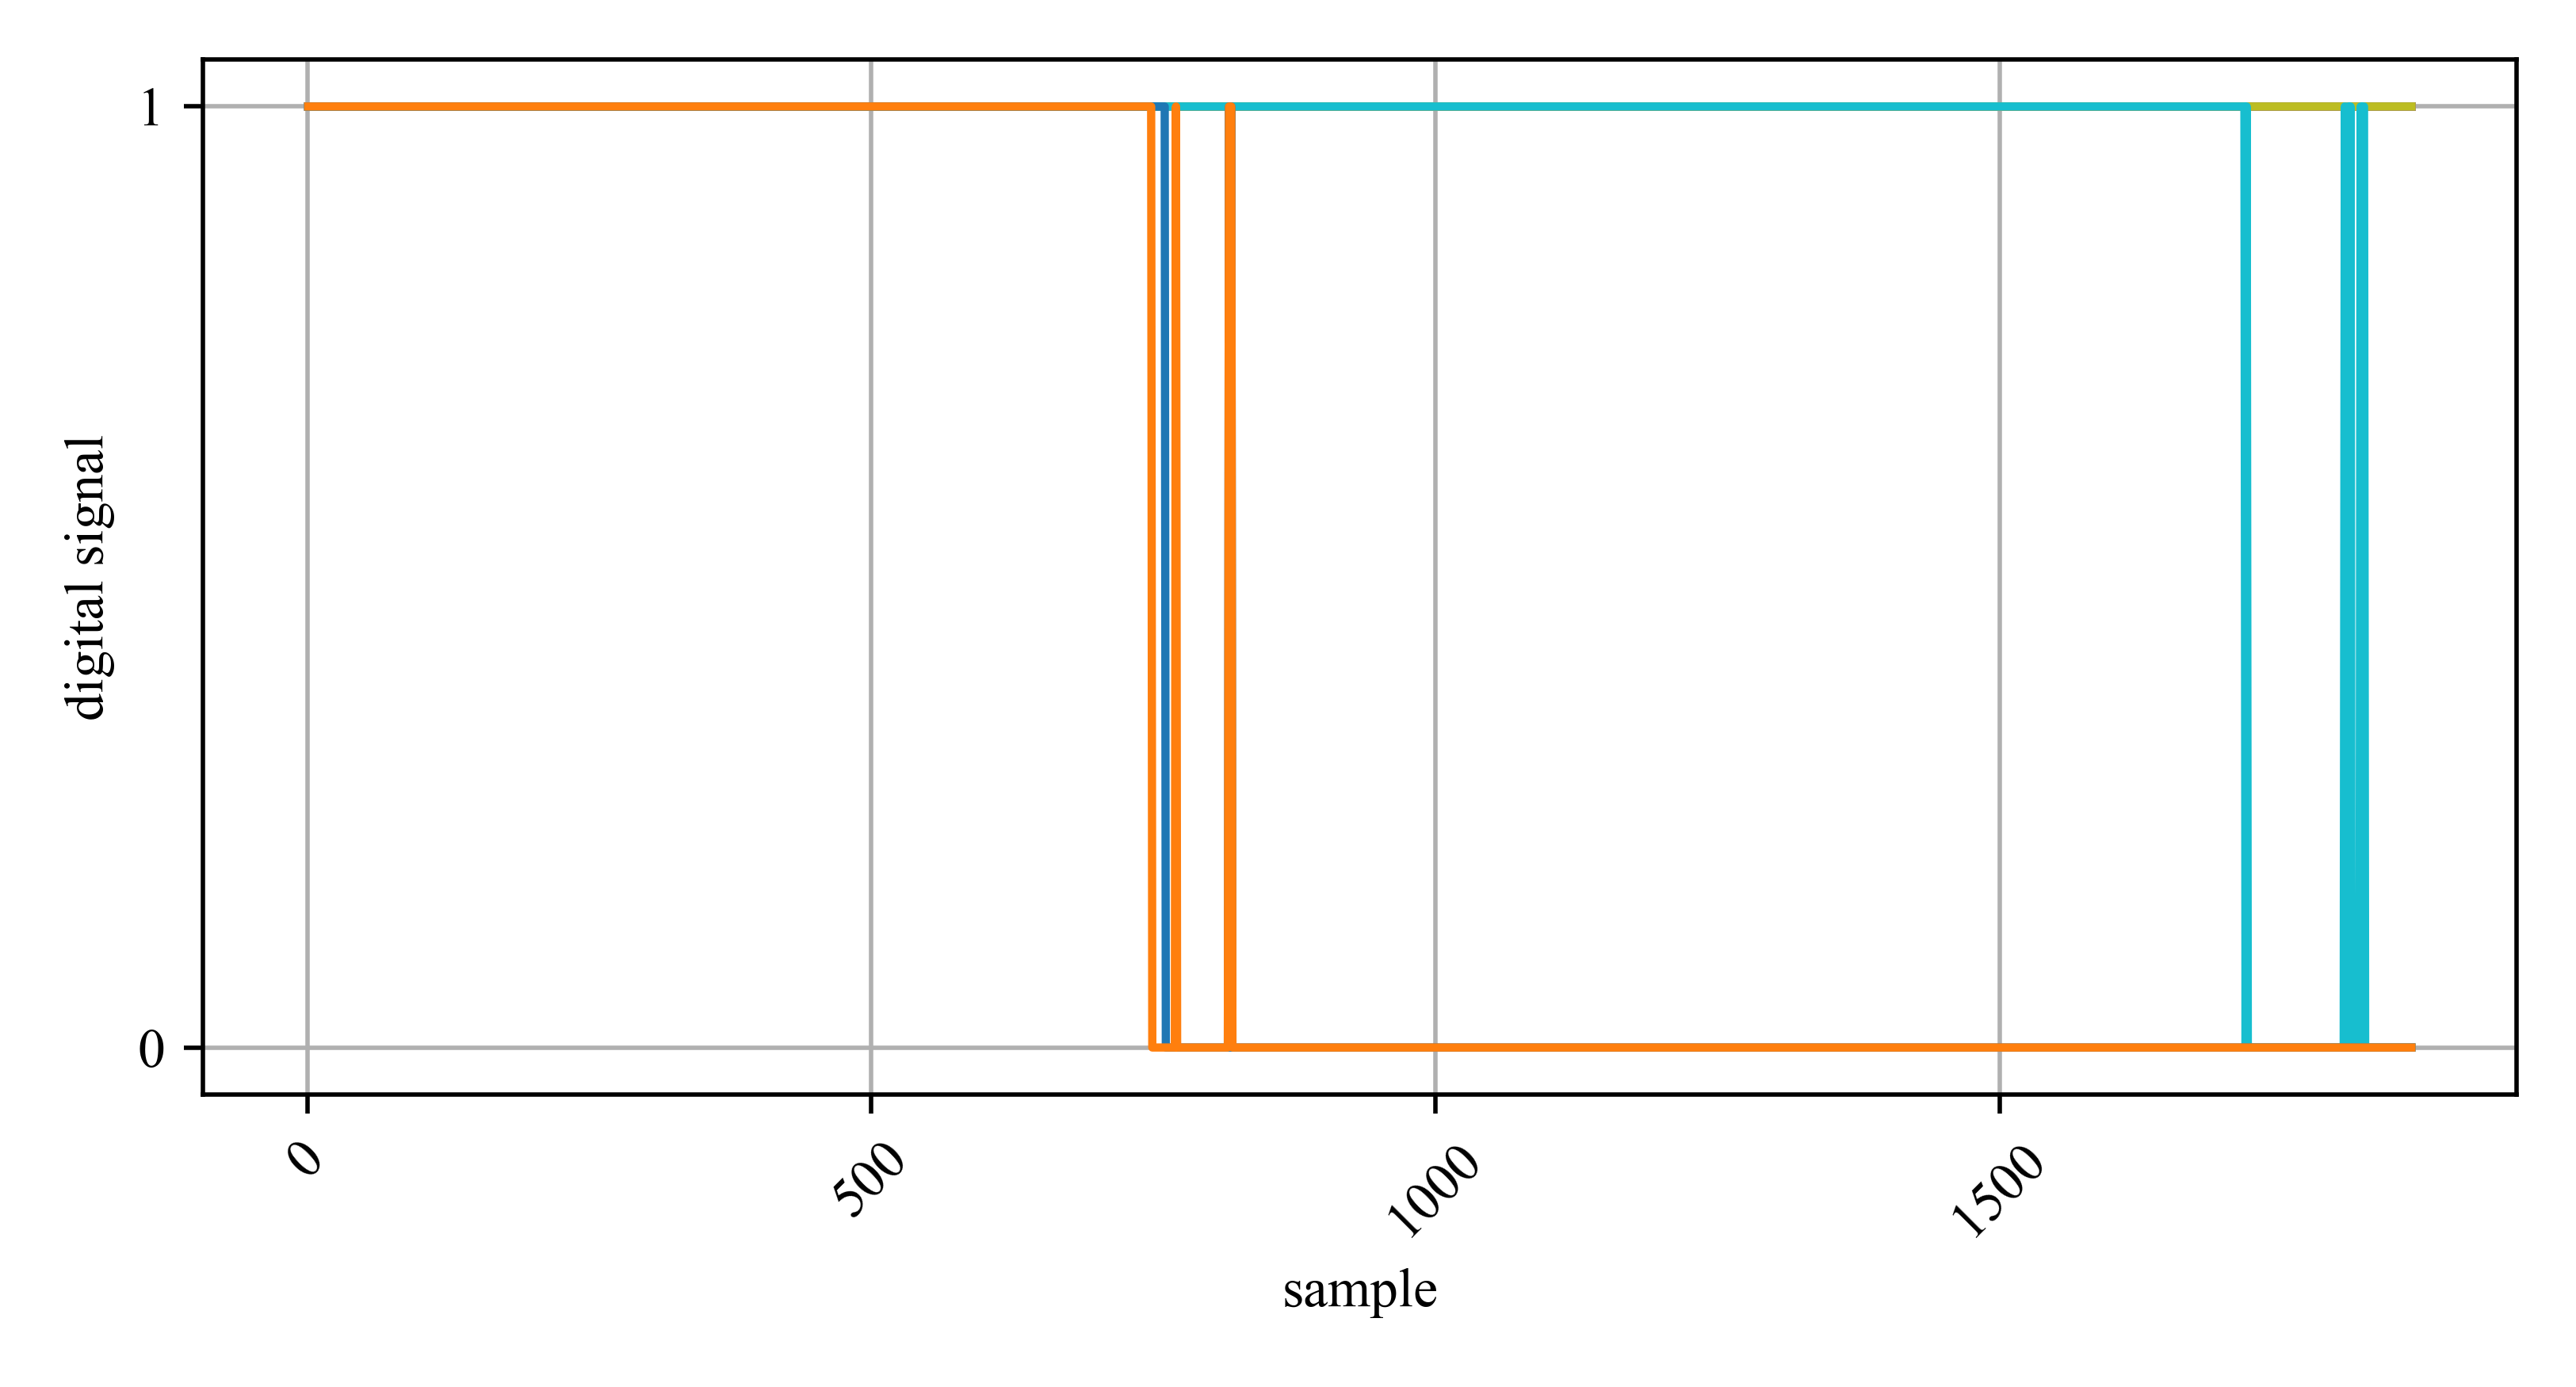

The table this chart was drawn from, first rows:
time, sample, trace 1, trace 2, trace 3, trace 4, trace 5, trace 6, trace 7, trace 8, trace 9, trace 10, trace 11, trace 12
10:15.4, 1, 1, 1, 1, 1, 1, 1, 1, 1, 1, 1, 1, 1
10:15.4, 2, 1, 1, 1, 1, 1, 1, 1, 1, 1, 1, 1, 1
10:15.5, 3, 1, 1, 1, 1, 1, 1, 1, 1, 1, 1, 1, 1
10:15.5, 4, 1, 1, 1, 1, 1, 1, 1, 1, 1, 1, 1, 1
10:15.5, 5, 1, 1, 1, 1, 1, 1, 1, 1, 1, 1, 1, 1
10:15.6, 6, 1, 1, 1, 1, 1, 1, 1, 1, 1, 1, 1, 1
10:15.7, 7, 1, 1, 1, 1, 1, 1, 1, 1, 1, 1, 1, 1
10:15.7, 8, 1, 1, 1, 1, 1, 1, 1, 1, 1, 1, 1, 1
10:15.8, 9, 1, 1, 1, 1, 1, 1, 1, 1, 1, 1, 1, 1
10:15.9, 10, 1, 1, 1, 1, 1, 1, 1, 1, 1, 1, 1, 1
10:15.9, 11, 1, 1, 1, 1, 1, 1, 1, 1, 1, 1, 1, 1
10:16.0, 12, 1, 1, 1, 1, 1, 1, 1, 1, 1, 1, 1, 1
10:16.1, 13, 1, 1, 1, 1, 1, 1, 1, 1, 1, 1, 1, 1
10:16.1, 14, 1, 1, 1, 1, 1, 1, 1, 1, 1, 1, 1, 1
10:16.2, 15, 1, 1, 1, 1, 1, 1, 1, 1, 1, 1, 1, 1
10:16.2, 16, 1, 1, 1, 1, 1, 1, 1, 1, 1, 1, 1, 1
10:16.3, 17, 1, 1, 1, 1, 1, 1, 1, 1, 1, 1, 1, 1
10:16.4, 18, 1, 1, 1, 1, 1, 1, 1, 1, 1, 1, 1, 1
10:16.4, 19, 1, 1, 1, 1, 1, 1, 1, 1, 1, 1, 1, 1
10:16.5, 20, 1, 1, 1, 1, 1, 1, 1, 1, 1, 1, 1, 1
10:16.5, 21, 1, 1, 1, 1, 1, 1, 1, 1, 1, 1, 1, 1
10:16.6, 22, 1, 1, 1, 1, 1, 1, 1, 1, 1, 1, 1, 1
10:16.6, 23, 1, 1, 1, 1, 1, 1, 1, 1, 1, 1, 1, 1
10:16.7, 24, 1, 1, 1, 1, 1, 1, 1, 1, 1, 1, 1, 1
10:16.8, 25, 1, 1, 1, 1, 1, 1, 1, 1, 1, 1, 1, 1
10:16.8, 26, 1, 1, 1, 1, 1, 1, 1, 1, 1, 1, 1, 1
10:16.9, 27, 1, 1, 1, 1, 1, 1, 1, 1, 1, 1, 1, 1
10:17.0, 28, 1, 1, 1, 1, 1, 1, 1, 1, 1, 1, 1, 1
10:17.0, 29, 1, 1, 1, 1, 1, 1, 1, 1, 1, 1, 1, 1
10:17.1, 30, 1, 1, 1, 1, 1, 1, 1, 1, 1, 1, 1, 1
10:17.2, 31, 1, 1, 1, 1, 1, 1, 1, 1, 1, 1, 1, 1
10:17.2, 32, 1, 1, 1, 1, 1, 1, 1, 1, 1, 1, 1, 1
10:17.3, 33, 1, 1, 1, 1, 1, 1, 1, 1, 1, 1, 1, 1
10:17.3, 34, 1, 1, 1, 1, 1, 1, 1, 1, 1, 1, 1, 1
10:17.4, 35, 1, 1, 1, 1, 1, 1, 1, 1, 1, 1, 1, 1
10:17.4, 36, 1, 1, 1, 1, 1, 1, 1, 1, 1, 1, 1, 1
10:17.5, 37, 1, 1, 1, 1, 1, 1, 1, 1, 1, 1, 1, 1
10:17.6, 38, 1, 1, 1, 1, 1, 1, 1, 1, 1, 1, 1, 1
10:17.6, 39, 1, 1, 1, 1, 1, 1, 1, 1, 1, 1, 1, 1
10:17.7, 40, 1, 1, 1, 1, 1, 1, 1, 1, 1, 1, 1, 1
10:17.7, 41, 1, 1, 1, 1, 1, 1, 1, 1, 1, 1, 1, 1
10:17.8, 42, 1, 1, 1, 1, 1, 1, 1, 1, 1, 1, 1, 1
10:17.9, 43, 1, 1, 1, 1, 1, 1, 1, 1, 1, 1, 1, 1
10:17.9, 44, 1, 1, 1, 1, 1, 1, 1, 1, 1, 1, 1, 1
10:18.0, 45, 1, 1, 1, 1, 1, 1, 1, 1, 1, 1, 1, 1
10:18.1, 46, 1, 1, 1, 1, 1, 1, 1, 1, 1, 1, 1, 1
10:18.1, 47, 1, 1, 1, 1, 1, 1, 1, 1, 1, 1, 1, 1
10:18.2, 48, 1, 1, 1, 1, 1, 1, 1, 1, 1, 1, 1, 1
10:18.3, 49, 1, 1, 1, 1, 1, 1, 1, 1, 1, 1, 1, 1
10:18.3, 50, 1, 1, 1, 1, 1, 1, 1, 1, 1, 1, 1, 1
10:18.3, 51, 1, 1, 1, 1, 1, 1, 1, 1, 1, 1, 1, 1
10:18.4, 52, 1, 1, 1, 1, 1, 1, 1, 1, 1, 1, 1, 1
10:18.5, 53, 1, 1, 1, 1, 1, 1, 1, 1, 1, 1, 1, 1
10:18.5, 54, 1, 1, 1, 1, 1, 1, 1, 1, 1, 1, 1, 1
10:18.6, 55, 1, 1, 1, 1, 1, 1, 1, 1, 1, 1, 1, 1
10:18.7, 56, 1, 1, 1, 1, 1, 1, 1, 1, 1, 1, 1, 1
10:18.7, 57, 1, 1, 1, 1, 1, 1, 1, 1, 1, 1, 1, 1
10:18.8, 58, 1, 1, 1, 1, 1, 1, 1, 1, 1, 1, 1, 1
10:18.8, 59, 1, 1, 1, 1, 1, 1, 1, 1, 1, 1, 1, 1
10:18.9, 60, 1, 1, 1, 1, 1, 1, 1, 1, 1, 1, 1, 1
... 1,805 more rows
